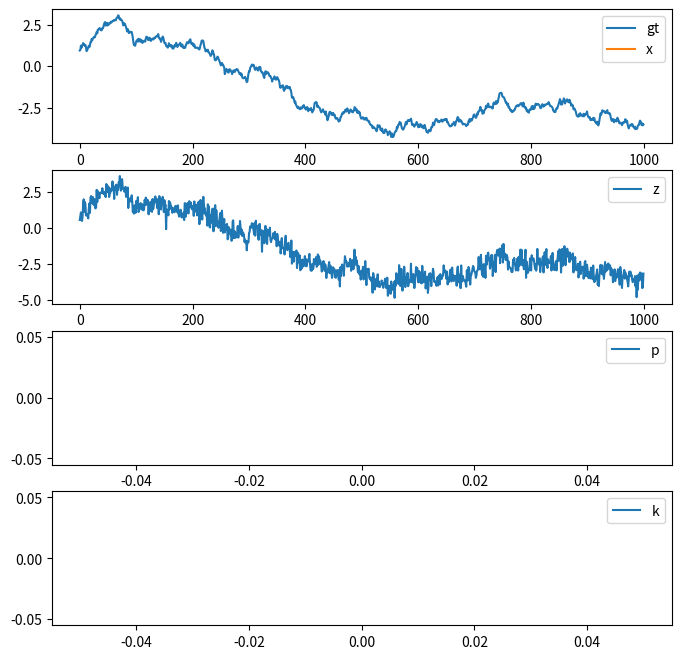

The matplotlib source for this figure:
import numpy as np
from scipy.stats import multivariate_normal
from matplotlib import pyplot as plt
"""
x: state
p: state covariance
q: state update covariance
r: measurement covariance (if we konw mean)
s: measurement covariance (if we use h@x as estimate of mean)
k: kalman gain
"""

# just a renaming of function to get random gaussian value
random_gaussian = multivariate_normal.rvs

# lists to store data
x_gt_seq = []
x_est_seq = []
z_seq = []

p_seq = []
k_seq = []

# parameters
q = 0.1**2
r = 0.4**2

x_k_gt = 1
p_est = 10**2
x_est = 0
for i in range(1000):
    x_k_gt = x_k_gt + random_gaussian(0, q)  # true position
    z = x_k_gt + random_gaussian(0, r)  # measurement

    # what is the prediction if we assume a stationary process (f=1, b=0)?
    x_pred = np.nan  # TODO predicted state estimate

    # what is the predicted uncertainty assuming stationary process (f=1)?
    p_pred = np.nan  # TODO predicted estimate covariance

    # what is the predicted measurement assuming h=1?
    z_pred = np.nan  # TODO predicted measurement

    innovation = z - z_pred  # innovation

    # what is the uncertainty of the innovation?
    s = np.nan  # TODO Innovation covariance

    # compute the kalman gain (h=1)
    k = np.nan  # TODO compute the calman gain

    # what are the new estimates?
    x_est = np.nan  # TODO get the updated state
    p_est = np.nan  # TODO get the updated covriance

    x_gt_seq.append(x_k_gt)
    z_seq.append(z)
    k_seq.append(k)
    x_est_seq.append(x_est)
    p_seq.append(p_est)

fig, ax = plt.subplots(4, 1, figsize=(8, 8))
ax[0].plot(x_gt_seq, label='gt')
ax[0].plot(x_est_seq, label='x')
ax[1].plot(z_seq, label='z')
ax[2].plot(p_seq, label='p')
ax[3].plot(k_seq, label='k')

for a in ax:
    a.legend()
plt.show()
